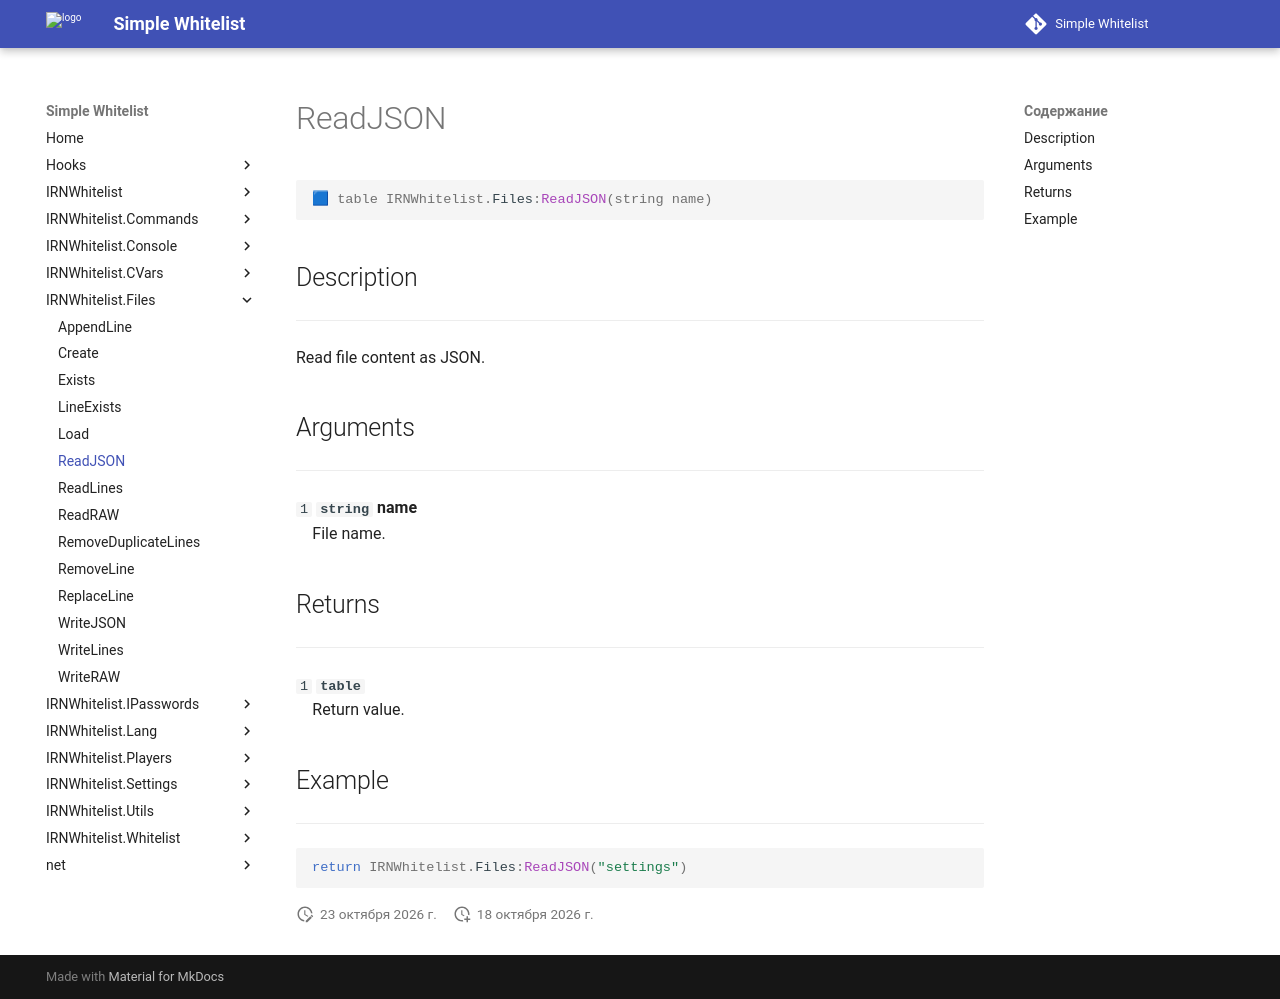

repository: Enalian/simple_whitelist · page: IRNWhitelist_Files/ReadJSON/index.html · generator: mkdocs

---
title: IRNWhitelist.Files:ReadJSON
---

```lua
🟦 table IRNWhitelist.Files:ReadJSON(string name)
```

## Description
---

Read file content as JSON.

## Arguments
---

`1` **`string`** **name**  
&emsp;File name.

## Returns
---

`1` **`table`**  
&emsp;Return value.

## Example
---

```lua
return IRNWhitelist.Files:ReadJSON("settings")
```
